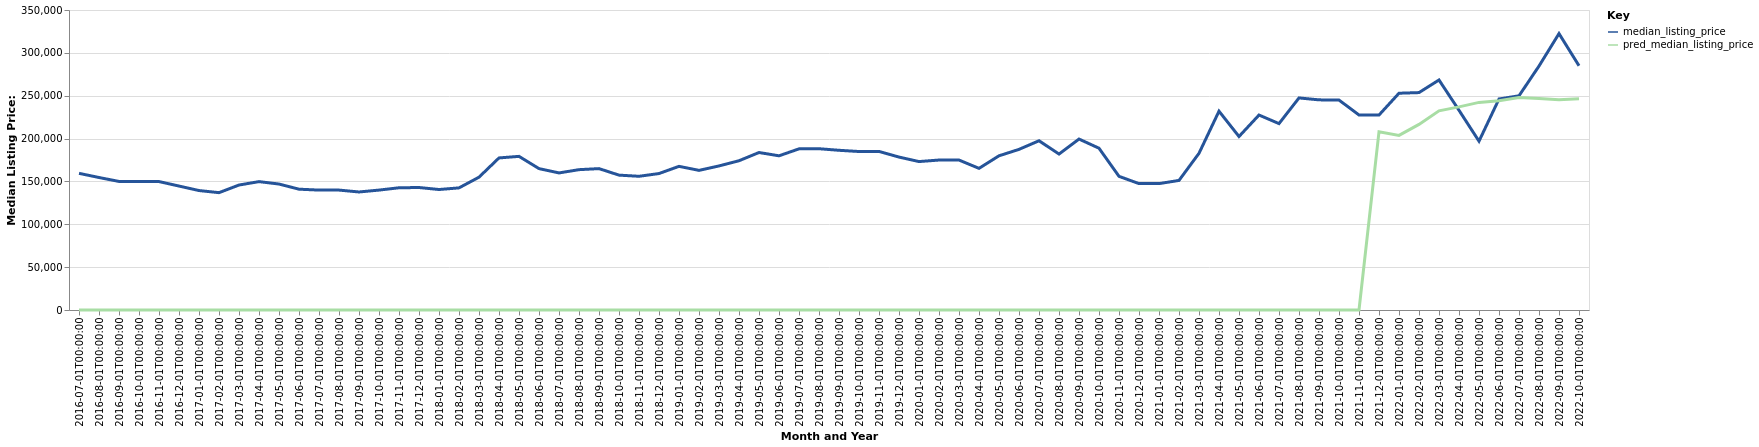

Data behind this chart, as committed beside it:
date, time_idx, median_listing_price, thirty_year_interest_rate_five, month, county_name, active_listing_count, pred_median_listing_price, month_year
2016-07-01, 0, 159450, 3.72, 7, Mount Vernon, OH, 323.0, 0, Jul-2016
2016-08-01, 1, 154583, 3.73, 8, Mount Vernon, OH, 337.0, 0, Aug-2016
2016-09-01, 2, 149975, 3.66, 9, Mount Vernon, OH, 314.0, 0, Sep-2016
2016-10-01, 3, 150000, 3.64, 10, Mount Vernon, OH, 286.0, 0, Oct-2016
2016-11-01, 4, 149839, 3.66, 11, Mount Vernon, OH, 256.0, 0, Nov-2016
2016-12-01, 5, 144611, 3.48, 12, Mount Vernon, OH, 225.0, 0, Dec-2016
2017-01-01, 6, 139369, 3.45, 1, Mount Vernon, OH, 198.0, 0, Jan-2017
2017-02-01, 7, 136900, 3.5, 2, Mount Vernon, OH, 197.0, 0, Feb-2017
2017-03-01, 8, 145800, 3.52, 3, Mount Vernon, OH, 201.0, 0, Mar-2017
2017-04-01, 9, 149777, 4.03, 4, Mount Vernon, OH, 208.0, 0, Apr-2017
2017-05-01, 10, 146950, 4.32, 5, Mount Vernon, OH, 211.0, 0, May-2017
2017-06-01, 11, 140950, 4.2, 6, Mount Vernon, OH, 234.0, 0, Jun-2017
2017-07-01, 12, 139900, 4.19, 7, Mount Vernon, OH, 236.0, 0, Jul-2017
2017-08-01, 13, 139900, 4.3, 8, Mount Vernon, OH, 263.0, 0, Aug-2017
2017-09-01, 14, 137700, 4.1, 9, Mount Vernon, OH, 255.0, 0, Sep-2017
2017-10-01, 15, 139900, 4.05, 10, Mount Vernon, OH, 219.0, 0, Oct-2017
2017-11-01, 16, 142600, 3.94, 11, Mount Vernon, OH, 194.0, 0, Nov-2017
2017-12-01, 17, 142900, 4.03, 12, Mount Vernon, OH, 178.0, 0, Dec-2017
2018-01-01, 18, 140563, 3.93, 1, Mount Vernon, OH, 154.0, 0, Jan-2018
2018-02-01, 19, 142475, 3.83, 2, Mount Vernon, OH, 142.0, 0, Feb-2018
2018-03-01, 20, 154950, 3.94, 3, Mount Vernon, OH, 161.0, 0, Mar-2018
2018-04-01, 21, 177419, 3.95, 4, Mount Vernon, OH, 169.0, 0, Apr-2018
2018-05-01, 22, 179250, 3.99, 5, Mount Vernon, OH, 215.0, 0, May-2018
2018-06-01, 23, 164950, 4.15, 6, Mount Vernon, OH, 221.0, 0, Jun-2018
2018-07-01, 24, 159925, 4.4, 7, Mount Vernon, OH, 200.0, 0, Jul-2018
2018-08-01, 25, 163725, 4.46, 8, Mount Vernon, OH, 198.0, 0, Aug-2018
2018-09-01, 26, 164950, 4.58, 9, Mount Vernon, OH, 201.0, 0, Sep-2018
2018-10-01, 27, 157350, 4.66, 10, Mount Vernon, OH, 199.0, 0, Oct-2018
2018-11-01, 28, 156000, 4.62, 11, Mount Vernon, OH, 178.0, 0, Nov-2018
2018-12-01, 29, 159200, 4.54, 12, Mount Vernon, OH, 160.0, 0, Dec-2018
2019-01-01, 30, 167600, 4.6, 1, Mount Vernon, OH, 143.0, 0, Jan-2019
2019-02-01, 31, 162900, 4.72, 2, Mount Vernon, OH, 132.0, 0, Feb-2019
2019-03-01, 32, 168086, 4.9, 3, Mount Vernon, OH, 150.0, 0, Mar-2019
2019-04-01, 33, 174136, 4.94, 4, Mount Vernon, OH, 175.0, 0, Apr-2019
2019-05-01, 34, 183738, 4.75, 5, Mount Vernon, OH, 199.0, 0, May-2019
2019-06-01, 35, 179900, 4.51, 6, Mount Vernon, OH, 190.0, 0, Jun-2019
2019-07-01, 36, 188000, 4.41, 7, Mount Vernon, OH, 207.0, 0, Jul-2019
2019-08-01, 37, 188164, 4.41, 8, Mount Vernon, OH, 192.0, 0, Aug-2019
2019-09-01, 38, 186328, 4.2, 9, Mount Vernon, OH, 162.0, 0, Sep-2019
2019-10-01, 39, 184900, 4.14, 10, Mount Vernon, OH, 139.0, 0, Oct-2019
2019-11-01, 40, 185000, 3.84, 11, Mount Vernon, OH, 138.0, 0, Nov-2019
2019-12-01, 41, 178425, 3.81, 12, Mount Vernon, OH, 136.0, 0, Dec-2019
2020-01-01, 42, 173175, 3.75, 1, Mount Vernon, OH, 116.0, 0, Jan-2020
2020-02-01, 43, 174950, 3.73, 2, Mount Vernon, OH, 93.0, 0, Feb-2020
2020-03-01, 44, 174950, 3.78, 3, Mount Vernon, OH, 94.0, 0, Mar-2020
2020-04-01, 45, 165250, 3.75, 4, Mount Vernon, OH, 99.0, 0, Apr-2020
2020-05-01, 46, 179900, 3.74, 5, Mount Vernon, OH, 99.0, 0, May-2020
2020-06-01, 47, 187400, 3.72, 6, Mount Vernon, OH, 76.0, 0, Jun-2020
2020-07-01, 48, 197450, 3.49, 7, Mount Vernon, OH, 62.0, 0, Jul-2020
2020-08-01, 49, 181950, 3.65, 8, Mount Vernon, OH, 45.0, 0, Aug-2020
2020-09-01, 50, 199450, 3.33, 9, Mount Vernon, OH, 52.0, 0, Sep-2020
2020-10-01, 51, 188750, 3.28, 10, Mount Vernon, OH, 48.0, 0, Oct-2020
2020-11-01, 52, 155950, 3.21, 11, Mount Vernon, OH, 56.0, 0, Nov-2020
2020-12-01, 53, 147450, 3.07, 12, Mount Vernon, OH, 39.0, 0, Dec-2020
2021-01-01, 54, 147450, 2.99, 1, Mount Vernon, OH, 31.0, 0, Jan-2021
2021-02-01, 55, 151175, 2.93, 2, Mount Vernon, OH, 22.0, 0, Feb-2021
2021-03-01, 56, 182825, 2.88, 3, Mount Vernon, OH, 27.0, 0, Mar-2021
2021-04-01, 57, 231950, 2.84, 4, Mount Vernon, OH, 29.0, 0, Apr-2021
2021-05-01, 58, 202400, 2.71, 5, Mount Vernon, OH, 32.0, 0, May-2021
2021-06-01, 59, 227450, 2.79, 6, Mount Vernon, OH, 40.0, 0, Jun-2021
... 16 more rows
